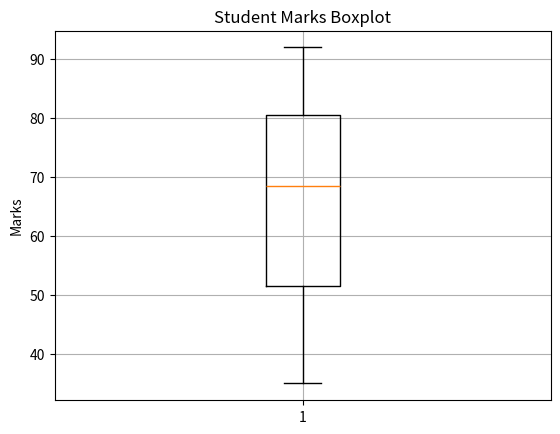

Here is the Python script that generated this plot:
import matplotlib.pyplot as plt

# Sample Data
marks = [45, 50, 55, 60, 65, 70, 75, 80, 85, 90,
         35, 40, 48, 52, 67, 73, 77, 82, 88, 92]

# Create Boxplot
plt.boxplot(marks)

# Add Title and Labels
plt.title("Student Marks Boxplot")
plt.ylabel("Marks")

# Show Grid
plt.grid(True)

# Show Plot
plt.show()
